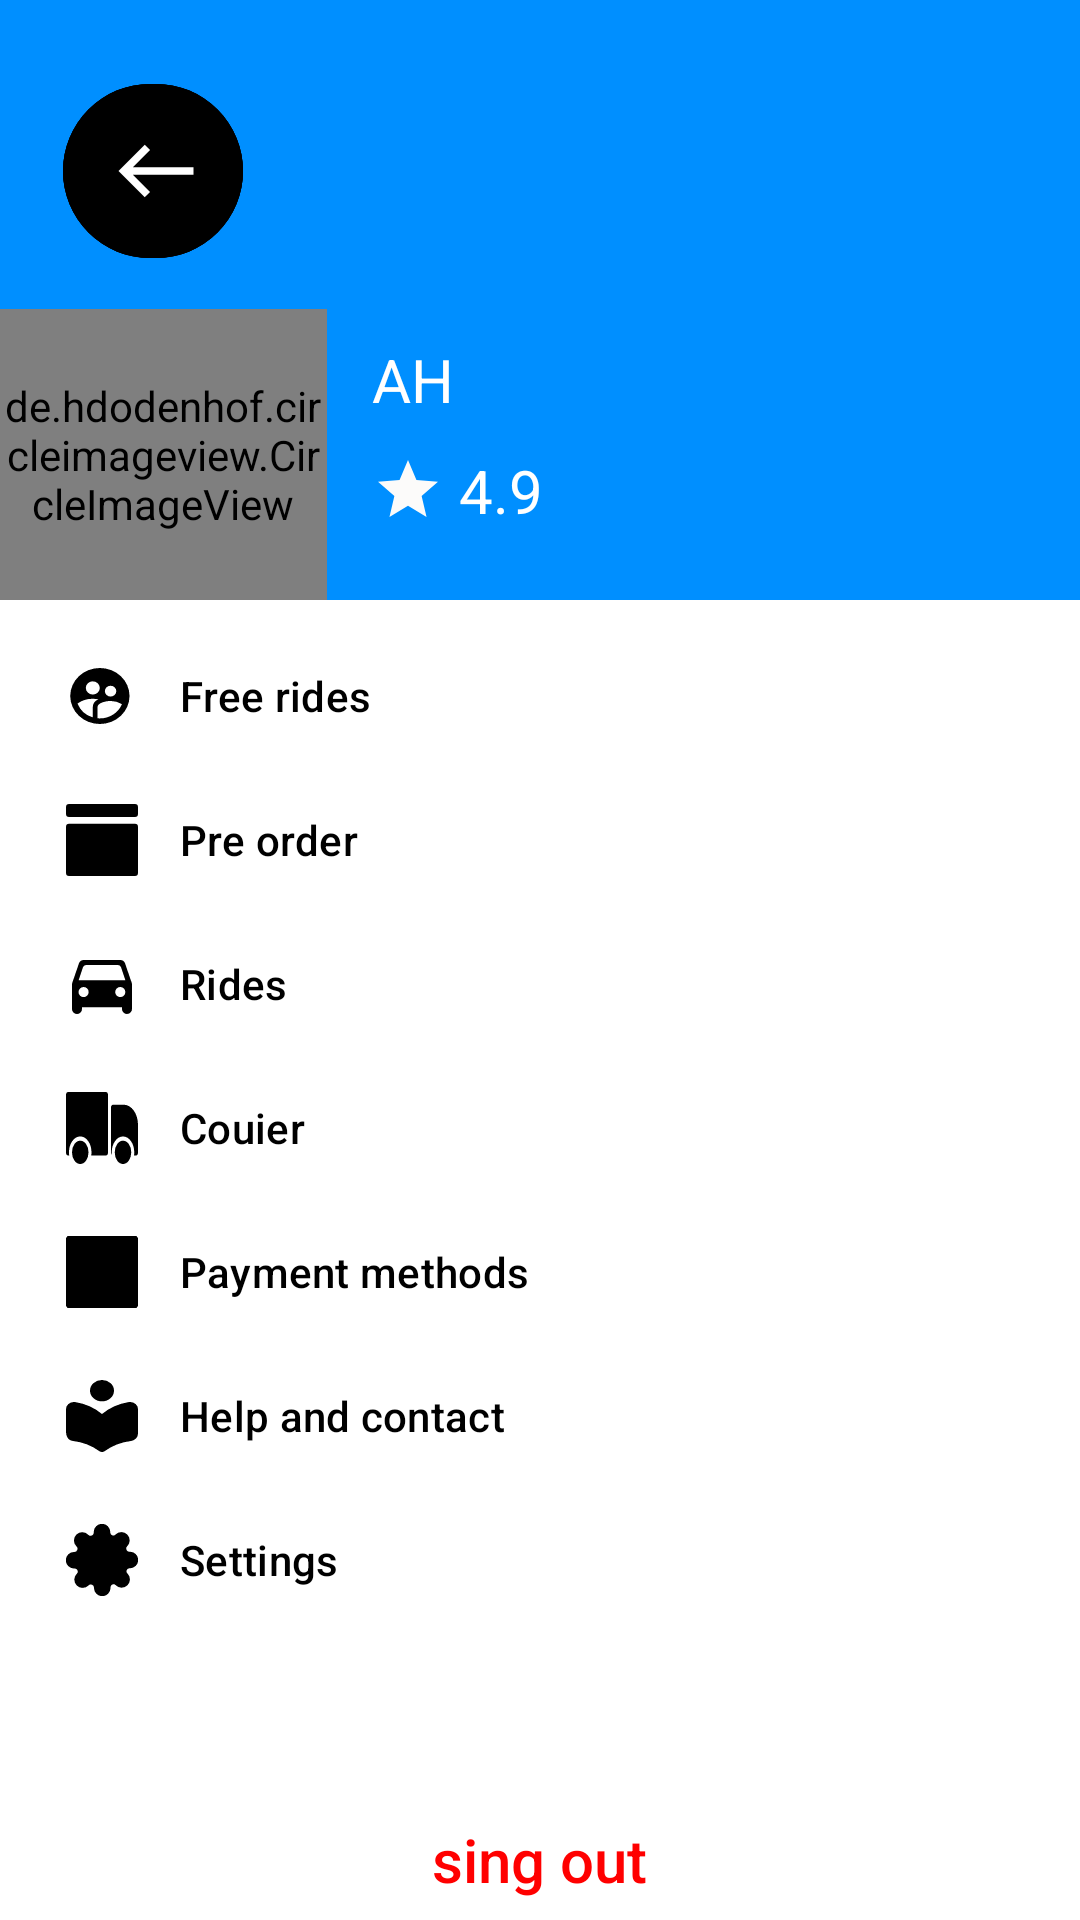

Write the Android layout XML for this screen, with the resource values it uses.
<!-- AndroidManifest.xml: application theme Theme.Maptask -->
<!-- res/layout/activity_navigation_bar.xml -->
<?xml version="1.0" encoding="utf-8"?>
<com.google.android.material.navigation.NavigationView
    xmlns:android="http://schemas.android.com/apk/res/android"
    xmlns:app="http://schemas.android.com/apk/res-auto"

    android:id="@+id/navigation_view"
    android:layout_width="match_parent"
    android:layout_height="match_parent"
    android:layout_gravity="start"
    android:background="@color/white"
    android:fitsSystemWindows="true"
    app:headerLayout="@layout/header_layout"
    app:menu="@menu/menu_item_navigation_bar"

    >

    <Button
        android:id="@+id/btn_sing_out"
        android:layout_width="221dp"
        android:layout_height="wrap_content"
        android:layout_gravity="center"
        android:layout_marginTop="300dp"
        android:backgroundTint="@color/white"
        android:background="@android:color/transparent"
        android:drawablePadding="5dp"
        android:inputType="text"
        android:text="sing out"
        android:textColor="@color/navigation_drawer_btn_sing_out"
        android:textSize="20dp" />

</com.google.android.material.navigation.NavigationView>
<!-- res/layout/header_layout.xml (included above) -->
<?xml version="1.0" encoding="utf-8"?>
<RelativeLayout xmlns:android="http://schemas.android.com/apk/res/android"
    xmlns:app="http://schemas.android.com/apk/res-auto"
    xmlns:tools="http://schemas.android.com/tools"
    android:id="@+id/header_nav_view"
    android:layout_width="match_parent"
    android:layout_height="200dp"
    android:background="@color/menu_point_blue"
      >
    <LinearLayout
        android:layout_width="match_parent"
        android:layout_height="87dp"
        android:layout_alignParentStart="true"
        android:layout_alignParentTop="true"
        android:layout_alignParentEnd="true"
        android:layout_alignParentBottom="true"
        android:layout_marginStart="0dp"
        android:layout_marginTop="103dp"
        android:layout_marginEnd="0dp"
        android:layout_marginBottom="0dp"
        android:layout_toEndOf="@+id/layout"
        android:orientation="horizontal"

        tools:ignore="UnknownId">
        <androidx.constraintlayout.widget.ConstraintLayout
            android:layout_width="wrap_content"
            android:layout_height="wrap_content"

            >


            <de.hdodenhof.circleimageview.CircleImageView
                android:id="@+id/btn_navigation_bar_circle_image"
                android:layout_width="109dp"
                android:layout_height="97dp"
                android:src="@drawable/man"
                app:layout_constraintBottom_toBottomOf="parent"
                app:layout_constraintEnd_toEndOf="parent"
                app:layout_constraintHorizontal_bias="0.0"
                app:layout_constraintStart_toStartOf="parent"
                app:layout_constraintTop_toTopOf="parent"
                app:layout_constraintVertical_bias="0.0"
                app:civ_border_width="2dp"
                app:civ_border_color="@color/white"
                app:civ_border_overlay="true"
                />



        </androidx.constraintlayout.widget.ConstraintLayout>


        <LinearLayout
            android:layout_width="match_parent"
            android:layout_height="match_parent"
            android:orientation="vertical">

            <TextView
                android:id="@+id/tv_navigation_bar_name"
                android:layout_width="wrap_content"
                android:layout_height="wrap_content"
                android:layout_marginTop="10dp"
                android:layout_marginLeft="15dp"
                android:textSize="20dp"
                android:drawablePadding="1dp"
                android:text="AH"
                android:textColor="@color/white"

                />

            <TextView
                android:id="@+id/tv_navigation_bar_rate"
                android:layout_width="wrap_content"
                android:layout_height="wrap_content"
                android:layout_marginTop="10dp"
                android:layout_marginLeft="15dp"
                android:textSize="20dp"
                android:text="4.9"
                android:textColor="@color/white"
                android:drawablePadding="5dp"
                android:drawableStart="@drawable/ic_star"




                />

        </LinearLayout>

    </LinearLayout>

    <com.google.android.material.button.MaterialButton
        android:id="@+id/btn_back_arr"
        style="@style/Widget.MaterialComponents.Button.OutlinedButton"
        android:layout_width="60dp"
        android:layout_height="70dp"
        android:layout_alignParentStart="true"
        android:layout_alignParentTop="true"
        android:layout_marginStart="21dp"
        android:layout_marginTop="22dp"
        android:contentDescription="@string/close"
        android:paddingRight="10dp"
        app:backgroundTint="@color/black"
        app:cornerRadius="100dp"
        app:icon="@drawable/ic_back"
        app:iconGravity="start"
        app:iconSize="30dp"
        app:iconTint="@color/white"
        app:layout_anchorGravity="top|end"
        app:layout_constraintStart_toStartOf="parent"
        app:layout_constraintTop_toTopOf="parent"
        app:strokeColor="@color/black" />


</RelativeLayout>
<!-- resources referenced by this layout -->
<resources>
  <color name="black">#FF000000</color>
  <color name="menu_point_blue">#008FFF</color>
  <color name="navigation_drawer_btn_sing_out">#FF0000</color>
  <color name="white">#FFFFFFFF</color>
  <!-- drawable ic_back (drawable) -->
  <vector android:height="24dp" android:tint="#F8F5F5"
      android:viewportHeight="24" android:viewportWidth="24"
      android:width="24dp" xmlns:android="http://schemas.android.com/apk/res/android">
      <path android:fillColor="@android:color/black"
          android:pathData="M9,19l1.41,-1.41L5.83,13H22V11H5.83l4.59,-4.59L9,5l-7,7L9,19z"/>
  </vector>
  <!-- drawable ic_star (drawable) -->
  <vector android:height="24dp" android:tint="#FCFBFA"
      android:viewportHeight="24" android:viewportWidth="24"
      android:width="24dp" xmlns:android="http://schemas.android.com/apk/res/android">
      <path android:fillColor="@android:color/white" android:pathData="M12,17.27L18.18,21l-1.64,-7.03L22,9.24l-7.19,-0.61L12,2 9.19,8.63 2,9.24l5.46,4.73L5.82,21z"/>
  </vector>
  <!-- drawable man: png bitmap (drawable, 176434 bytes) -->
  <string name="close">close</string>
  <style name="Theme.Maptask" parent="Theme.MaterialComponents.DayNight.NoActionBar">
          
  
          <item name="colorPrimary">@color/purple_500</item>
          <item name="colorPrimaryVariant">@color/purple_700</item>
          <item name="colorOnPrimary">@color/white</item>
          
          <item name="colorSecondary">@color/teal_200</item>
          <item name="colorSecondaryVariant">@color/teal_700</item>
          <item name="colorOnSecondary">@color/black</item>
          
          <item name="android:statusBarColor">?attr/colorPrimaryVariant</item>
          
      </style>
  <color name="purple_500">#008FFF</color>
  <color name="purple_700">#FF3700B3</color>
  <color name="teal_200">#FF03DAC5</color>
  <color name="teal_700">#FF018786</color>
</resources>
